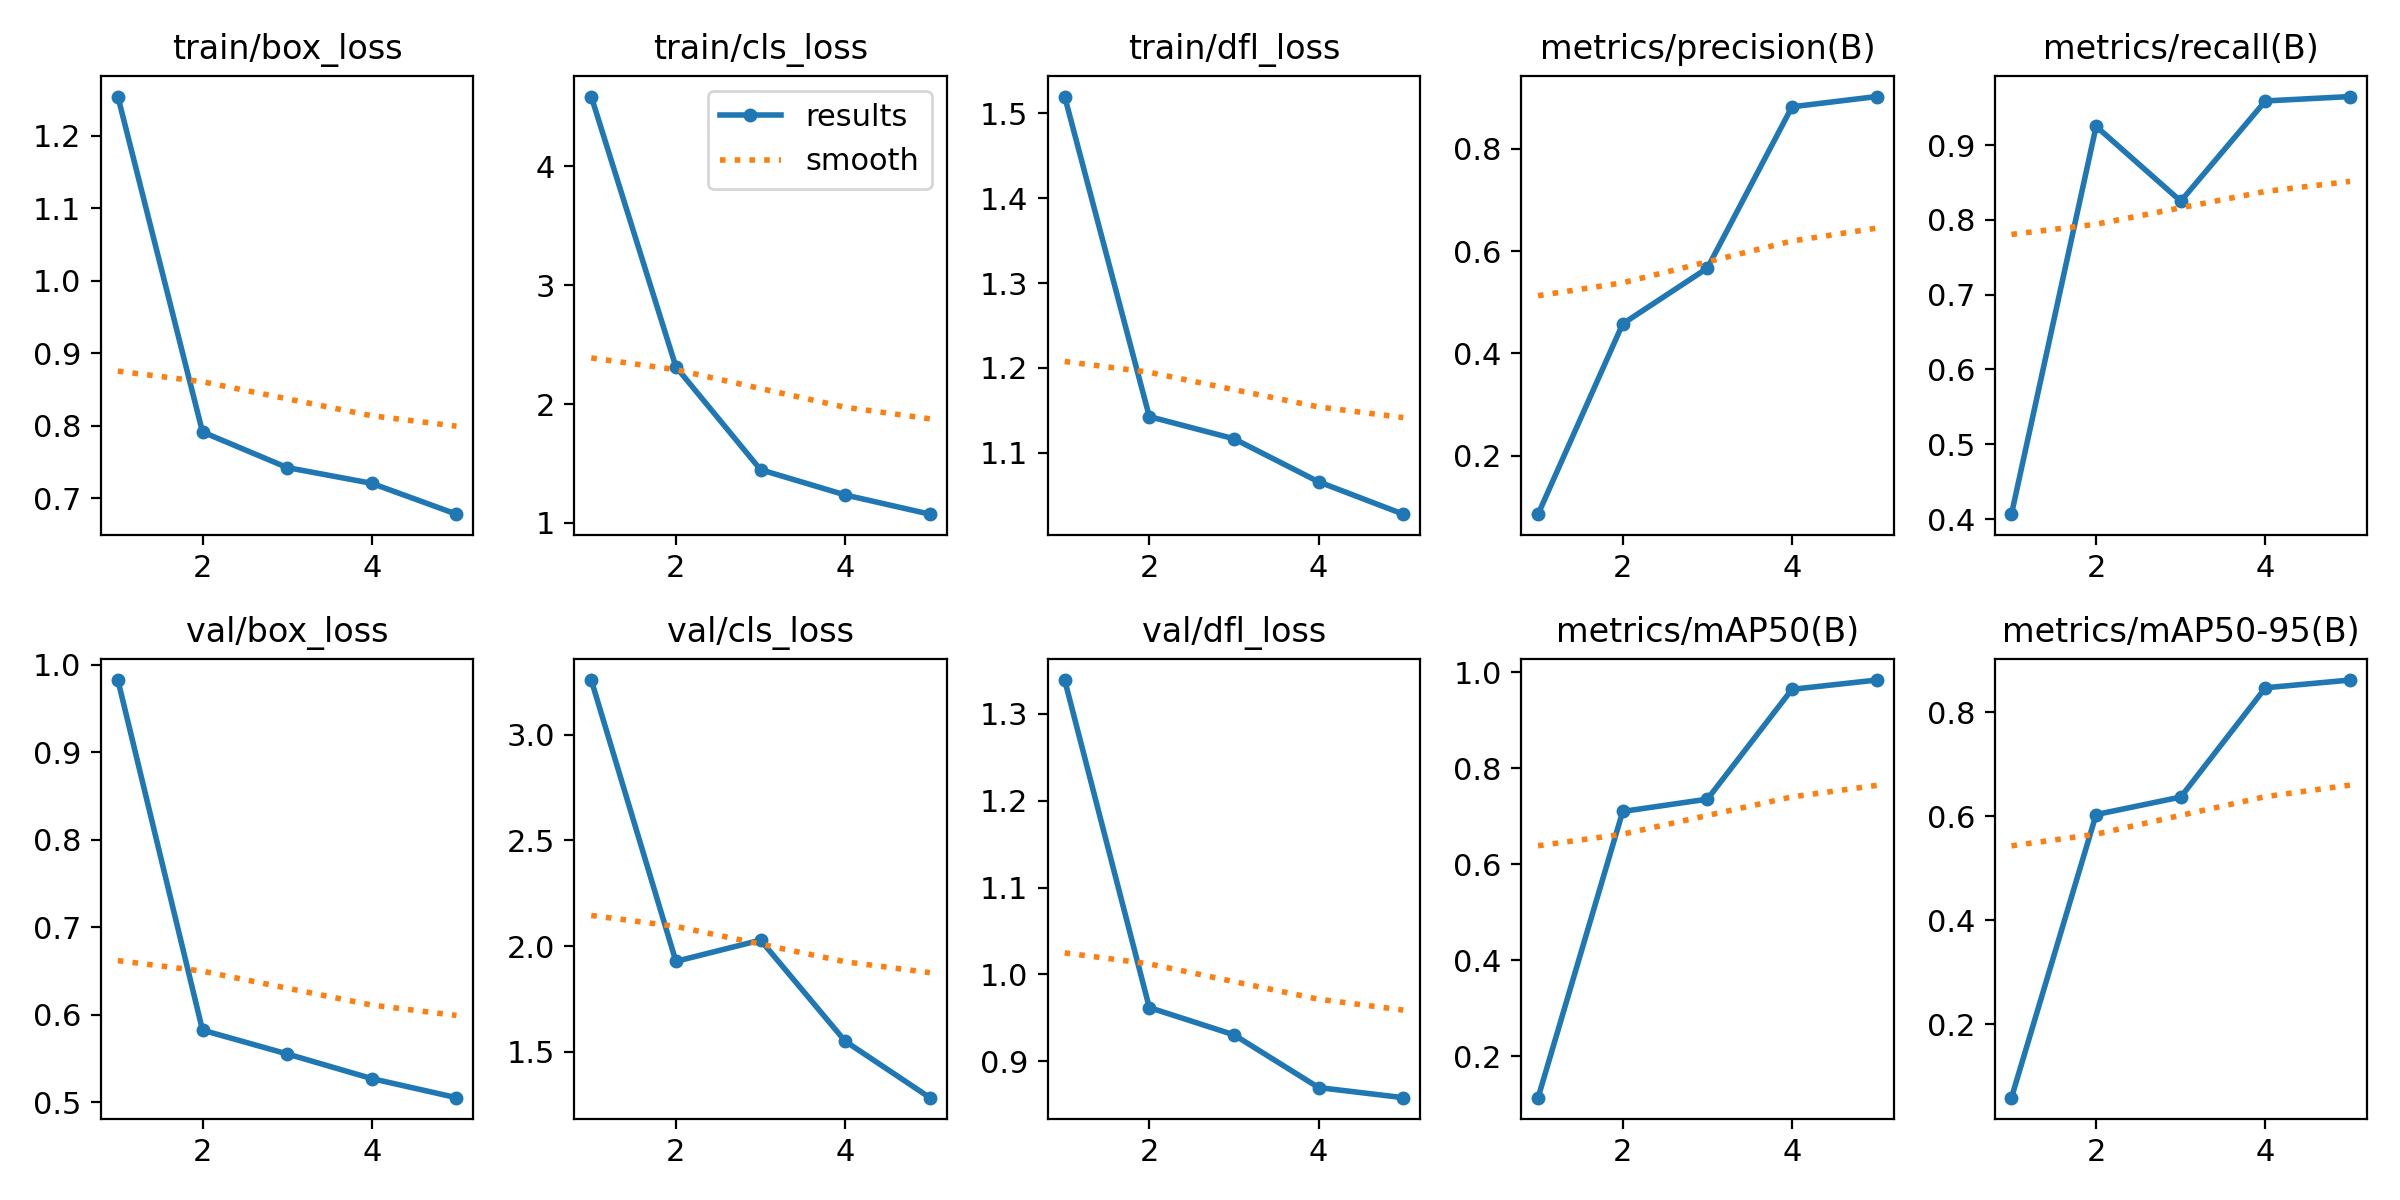

Data behind this chart, as committed beside it:
epoch, train/box_loss, train/cls_loss, train/dfl_loss, metrics/precision(B), metrics/recall(B), metrics/mAP50(B), metrics/mAP50-95(B), val/box_loss, val/cls_loss, val/dfl_loss, lr/pg0, lr/pg1, lr/pg2
1, 1.254, 4.588, 1.52, 0.08612, 0.4066, 0.1135, 0.05823, 0.9823, 3.259, 1.339, 3.334e-05, 3.334e-05, 3.334e-05
2, 0.7915, 2.314, 1.143, 0.4579, 0.925, 0.7098, 0.6032, 0.5824, 1.928, 0.9618, 6.6847e-05, 6.6847e-05, 6.6847e-05
3, 0.7424, 1.448, 1.117, 0.5667, 0.825, 0.7354, 0.637, 0.5552, 2.028, 0.9304, 8.0549e-05, 8.0549e-05, 8.0549e-05
4, 0.7207, 1.235, 1.066, 0.8818, 0.9589, 0.9642, 0.8473, 0.527, 1.55, 0.8697, 7.4448e-05, 7.4448e-05, 7.4448e-05
5, 0.6782, 1.074, 1.028, 0.9018, 0.9648, 0.9835, 0.8622, 0.5053, 1.282, 0.8581, 4.8543e-05, 4.8543e-05, 4.8543e-05
